Dataset: all_data (GitHub, phj1120/2021_mentoring). Classes: hcsr04, keypad, LCD keypad shield, LCD 1602 display, LED, PPD42NS dust sensor, RFID module.

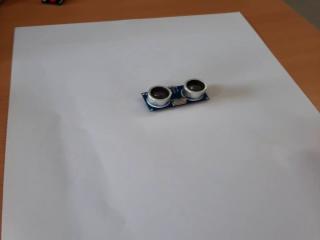
Label: hcsr04

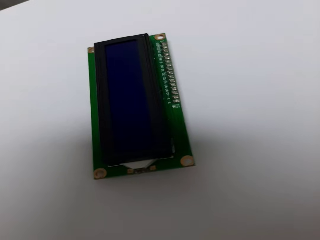
Label: LCD 1602 display

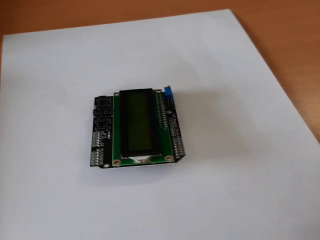
Label: LCD keypad shield

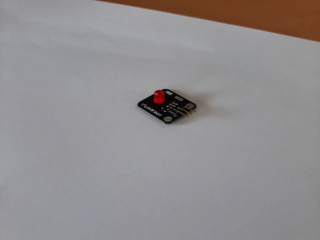
Label: LED

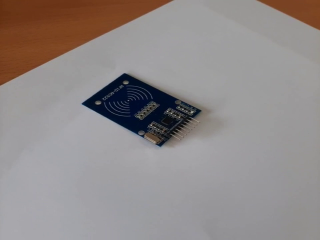
Label: RFID module

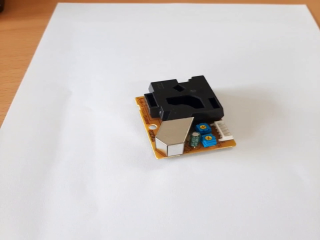
Label: PPD42NS dust sensor
